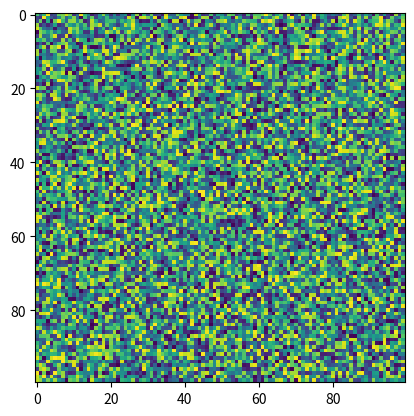

Python code for this plot:
import matplotlib.pyplot as plt
import numpy as np
X = np.random.rand(100, 100)
plt.imshow(cmap='viridis', X=X, filterrad=4.0, norm=None, interpolation_stage=None)
